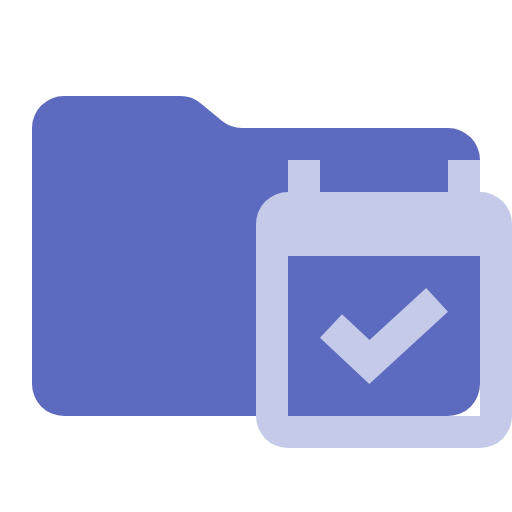
t = 0.00 s
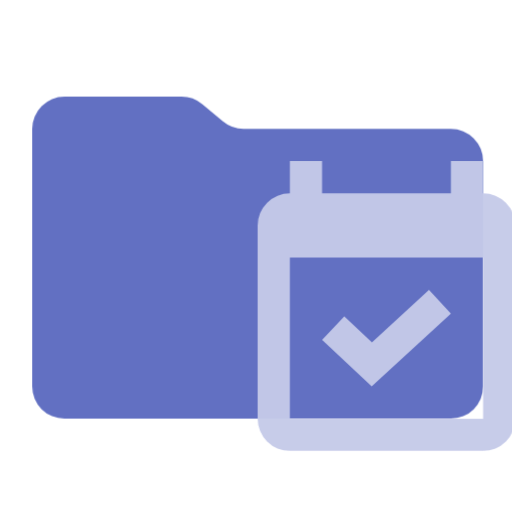
t = 0.38 s
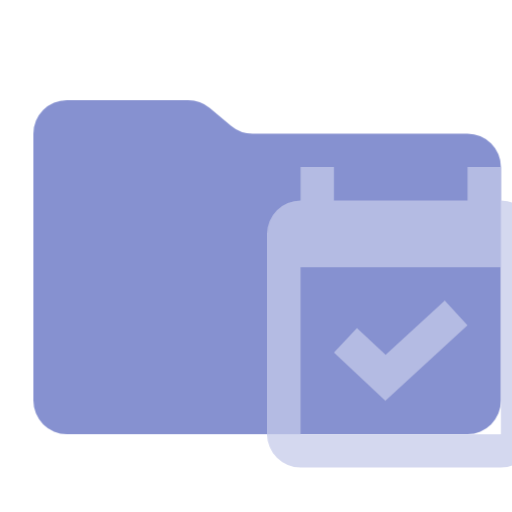
t = 1.13 s
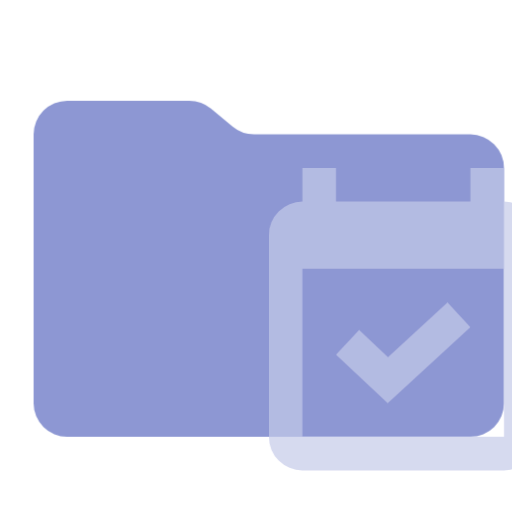
t = 1.50 s
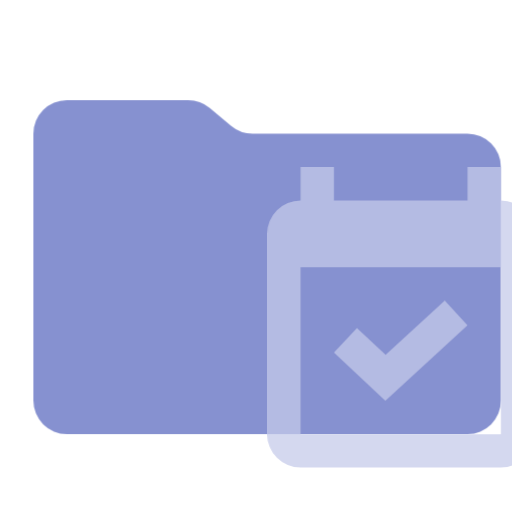
t = 1.88 s
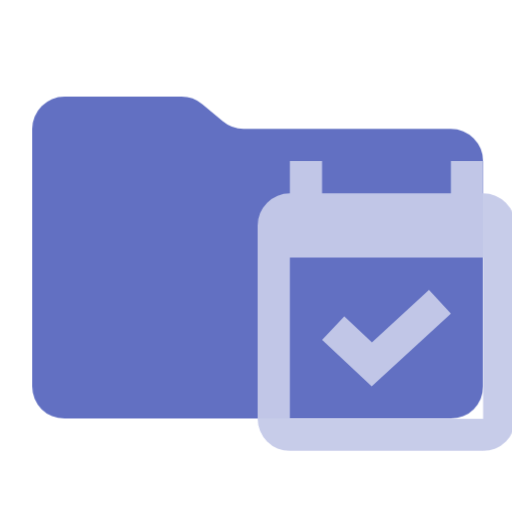
t = 2.63 s

The animated SVG that drew these frames (rendered in a browser with its animation timeline set to each time). Animation: 1 CSS @keyframes rule; one cycle of 3.00 s, repeats indefinitely.

<svg xmlns="http://www.w3.org/2000/svg" viewBox="0 0 32 32" shape-rendering="geometricPrecision">
      <style>
        .animated { 
          animation: breathing 3s ease-in-out infinite;
        }
        @keyframes breathing {
          0% { opacity: 1; transform: scale(1); }
          50% { opacity: 0.7; transform: scale(1.05); }
          100% { opacity: 1; transform: scale(1); }
        }
      </style><path class="animated" fill="#5c6bc0" d="m13.844 7.536-1.288-1.072A2 2 0 0 0 11.276 6H4a2 2 0 0 0-2 2v16a2 2 0 0 0 2 2h24a2 2 0 0 0 2-2V10a2 2 0 0 0-2-2H15.124a2 2 0 0 1-1.28-.464"/><path class="animated" fill="#c5cae9" d="M23.08 24 20 21.108l1.378-1.465 1.718 1.612L26.638 18 28 19.48z"/><path class="animated" fill="#c5cae9" d="M30 12v-2h-2v2h-8v-2h-2v2a2 2 0 0 0-2 2v12a2 2 0 0 0 2 2h12a2 2 0 0 0 2-2V14a2 2 0 0 0-2-2m0 14H18V16h12Z"/></svg>
